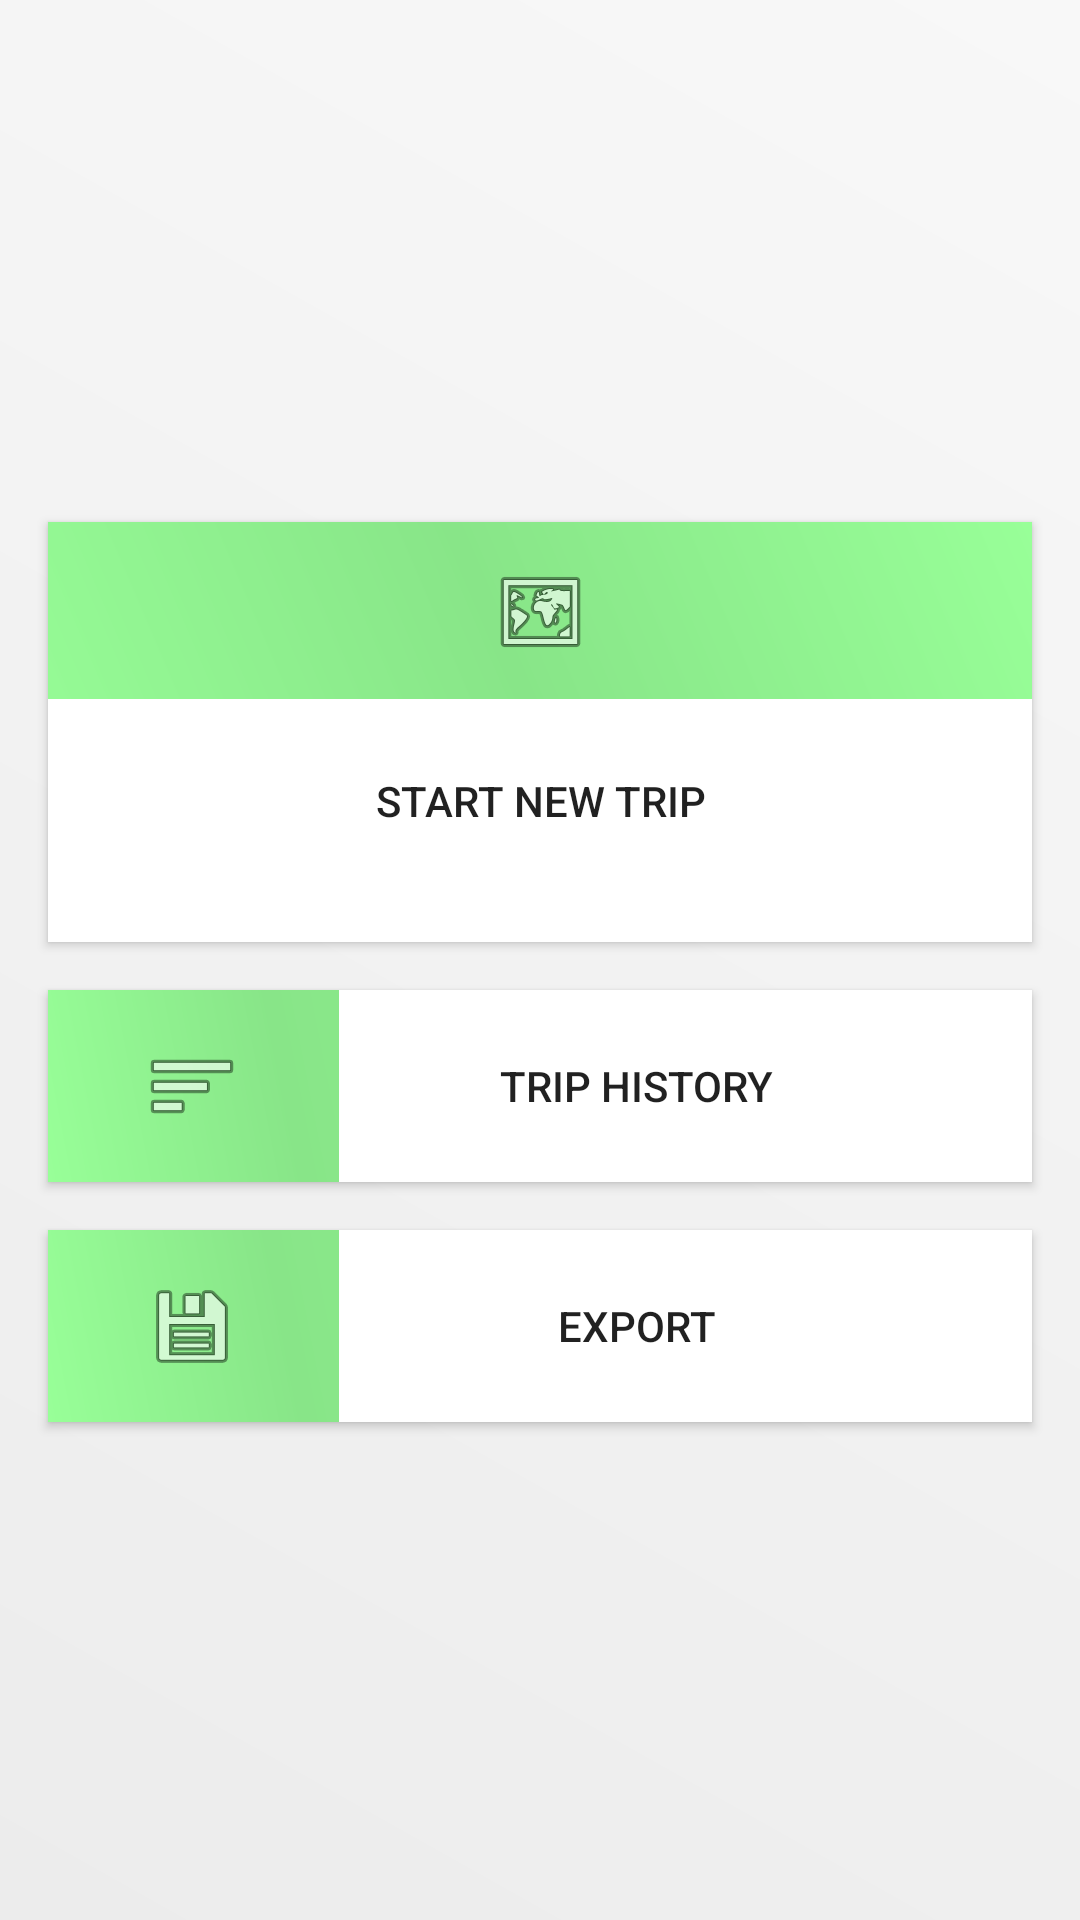

Reconstruct the res/layout file that produces this screen, plus the resources it refers to.
<!-- AndroidManifest.xml: application theme AppTheme -->
<!-- res/layout/activity_main.xml -->
<?xml version="1.0" encoding="utf-8"?>
<android.support.constraint.ConstraintLayout xmlns:android="http://schemas.android.com/apk/res/android"
    xmlns:app="http://schemas.android.com/apk/res-auto"
    xmlns:tools="http://schemas.android.com/tools"
    android:layout_width="match_parent"
    android:layout_height="match_parent"
    android:background="@drawable/gradient_background"
    android:gravity="center"
    android:orientation="vertical"
    tools:context=".Controllers.MainActivity">

    <LinearLayout
        android:layout_width="0dp"
        android:layout_height="0dp"
        android:layout_marginStart="8dp"
        android:layout_marginTop="16dp"
        android:layout_marginEnd="8dp"
        android:layout_marginBottom="16dp"
        android:gravity="center"
        android:orientation="vertical"
        android:weightSum="100"
        app:layout_constraintBottom_toBottomOf="parent"
        app:layout_constraintEnd_toEndOf="parent"
        app:layout_constraintHorizontal_bias="0.493"
        app:layout_constraintStart_toStartOf="parent"
        app:layout_constraintTop_toTopOf="parent">

        <Button
            android:id="@+id/start"
            android:layout_width="match_parent"
            android:layout_height="140dp"
            android:layout_marginStart="8dp"
            android:layout_marginTop="8dp"
            android:layout_marginEnd="8dp"
            android:background="@drawable/startbutton"
            android:drawableTop="@android:drawable/ic_menu_mapmode"
            android:text="@string/activity_main_start"
            app:layout_constraintEnd_toEndOf="parent"
            app:layout_constraintHorizontal_bias="0.974"
            app:layout_constraintStart_toStartOf="parent"
            tools:layout_editor_absoluteY="16dp" />

        <Button
            android:id="@+id/statistics"
            android:layout_width="match_parent"
            android:layout_height="0dp"
            android:layout_marginStart="8dp"
            android:layout_marginTop="16dp"
            android:layout_marginEnd="8dp"
            android:layout_weight="15"
            android:background="@drawable/menubuttons"
            android:drawableStart="@android:drawable/ic_menu_sort_by_size"
            android:text="@string/activity_main_statistics"
            app:layout_constraintEnd_toEndOf="parent"
            app:layout_constraintHorizontal_bias="0.974"
            app:layout_constraintStart_toStartOf="parent"
            tools:layout_editor_absoluteY="16dp" />

        <Button
            android:id="@+id/export"
            android:layout_width="match_parent"
            android:layout_height="0dp"
            android:layout_marginStart="8dp"
            android:layout_marginTop="16dp"
            android:layout_marginEnd="8dp"
            android:layout_weight="15"
            android:background="@drawable/menubuttons"
            android:drawableStart="@android:drawable/ic_menu_save"
            android:text="@string/activity_main_export"
            app:layout_constraintEnd_toEndOf="parent"
            app:layout_constraintHorizontal_bias="0.974"
            app:layout_constraintStart_toStartOf="parent"
            tools:layout_editor_absoluteY="16dp" />

    </LinearLayout>

</android.support.constraint.ConstraintLayout>
<!-- resources referenced by this layout -->
<resources>
  <!-- drawable gradient_background (drawable) -->
  <?xml version="1.0" encoding="utf-8"?>
  <shape xmlns:android="http://schemas.android.com/apk/res/android" android:shape="rectangle" >
      <gradient
          android:type="linear"
          android:startColor="#ECECEC"
          android:endColor="#F8F8F8"
          android:angle="45"/>
  </shape>
  <!-- drawable menubuttons (drawable) -->
  <?xml version="1.0" encoding="utf-8"?>
  <layer-list xmlns:android="http://schemas.android.com/apk/res/android">
  
      <item>
          <shape>
              <gradient
                  android:angle="225"
                  android:centerX="75%"
                  android:centerColor="#88e588"
                  android:startColor="#98ff98"
                  android:endColor="#98ff98"
                  android:type="linear"
                  />
              <padding
                  android:left="32dp"
                  />
  
          </shape>
      </item>
      <item
          android:left="65dp">
          <shape>
              <solid android:color="@android:color/white" />
          </shape>
      </item>
  
  </layer-list>
  <!-- drawable startbutton (drawable) -->
  <?xml version="1.0" encoding="utf-8"?>
  <layer-list xmlns:android="http://schemas.android.com/apk/res/android">
  
      <item>
          <shape>
              <gradient
                  android:angle="225"
                  android:centerColor="#88e588"
                  android:startColor="#98ff98"
                  android:endColor="#98ff98"
                  android:type="linear"
                  />
              <padding
                  android:top="9dp"/>
  
          </shape>
      </item>
      <item
  
          android:top="50dp">
  
          <shape>
              <padding
                  android:top="5dp"/>
              <solid android:color="@android:color/white" />
          </shape>
      </item>
  
  </layer-list>
  <string name="activity_main_export">Export</string>
  <string name="activity_main_start">Start new trip</string>
  <string name="activity_main_statistics">Trip history</string>
  <style name="AppTheme" parent="Theme.AppCompat.Light.DarkActionBar">
          
  
          <item name="colorPrimary">@color/colorPrimary</item>
          <item name="colorPrimaryDark">@color/colorPrimaryDark</item>
          <item name="colorAccent">@color/colorAccent</item>
      </style>
  <color name="colorPrimary">#5b995b</color>
  <color name="colorPrimaryDark">#2d4c2d</color>
  <color name="colorAccent">#1e331e</color>
</resources>
